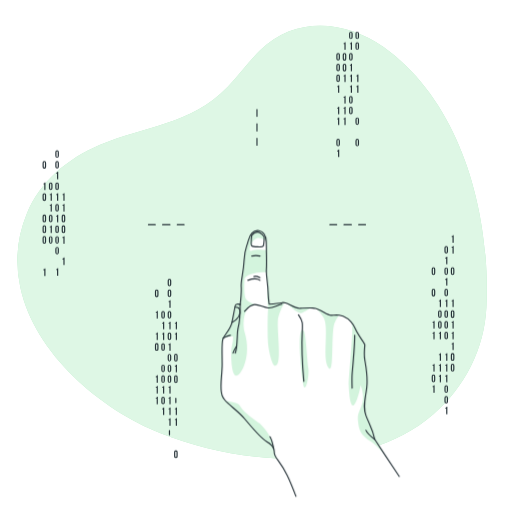
t = 0.00 s
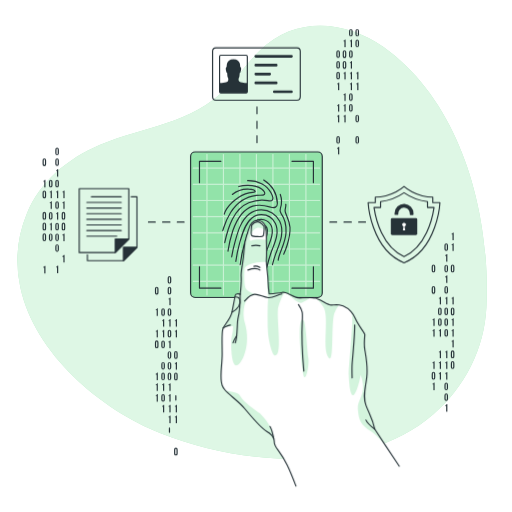
t = 0.75 s
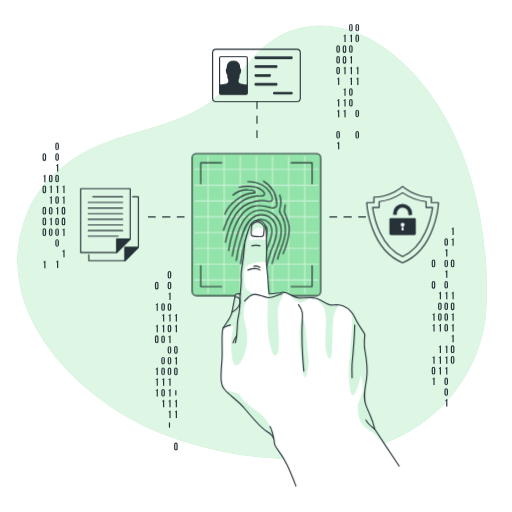
t = 2.25 s
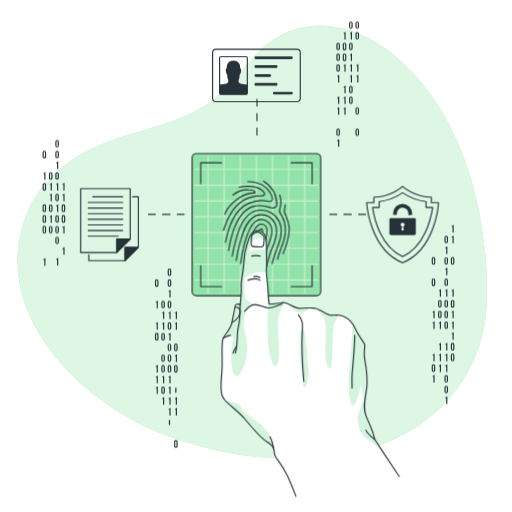
t = 3.00 s
t = 3.75 s: frame unchanged from t = 2.25 s, image omitted
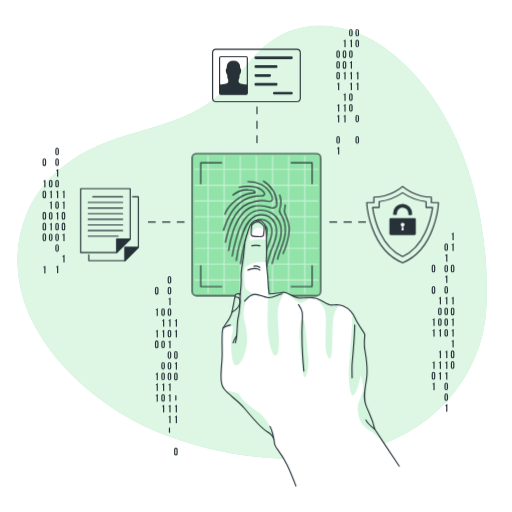
t = 5.25 s

The animated SVG that drew these frames (rendered in a browser with its animation timeline set to each time). Animation: 5 CSS @keyframes rules; one cycle of 6.00 s, repeats indefinitely.

<svg class="animated" id="freepik_stories-fingerprint" xmlns="http://www.w3.org/2000/svg" viewBox="0 0 500 500" version="1.1" xmlns:xlink="http://www.w3.org/1999/xlink" xmlns:svgjs="http://svgjs.com/svgjs"><style>svg#freepik_stories-fingerprint:not(.animated) .animable {opacity: 0;}svg#freepik_stories-fingerprint.animated #freepik--Graphics--inject-110 {animation: 6s Infinite  linear floating;animation-delay: 0s;}svg#freepik_stories-fingerprint.animated #freepik--icon-3--inject-110 {animation: 1s 1 forwards cubic-bezier(.36,-0.01,.5,1.38) slideLeft;animation-delay: 0s;}svg#freepik_stories-fingerprint.animated #freepik--icon-2--inject-110 {animation: 1s 1 forwards cubic-bezier(.36,-0.01,.5,1.38) slideUp;animation-delay: 0s;}svg#freepik_stories-fingerprint.animated #freepik--icon-1--inject-110 {animation: 1s 1 forwards cubic-bezier(.36,-0.01,.5,1.38) slideRight;animation-delay: 0s;}svg#freepik_stories-fingerprint.animated #freepik--Fingerprint--inject-110 {animation: 1s 1 forwards cubic-bezier(.36,-0.01,.5,1.38) zoomIn;animation-delay: 0s;}svg#freepik_stories-fingerprint.animated #freepik--Hand--inject-110 {animation: 1.5s Infinite  linear floating;animation-delay: 0s;}            @keyframes floating {                0% {                    opacity: 1;                    transform: translateY(0px);                }                50% {                    transform: translateY(-10px);                }                100% {                    opacity: 1;                    transform: translateY(0px);                }            }                    @keyframes slideLeft {                0% {                    opacity: 0;                    transform: translateX(-30px);                }                100% {                    opacity: 1;                    transform: translateX(0);                }            }                    @keyframes slideUp {                0% {                    opacity: 0;                    transform: translateY(30px);                }                100% {                    opacity: 1;                    transform: inherit;                }            }                    @keyframes slideRight {                0% {                    opacity: 0;                    transform: translateX(30px);                }                100% {                    opacity: 1;                    transform: translateX(0);                }            }                    @keyframes zoomIn {                0% {                    opacity: 0;                    transform: scale(0.5);                }                100% {                    opacity: 1;                    transform: scale(1);                }            }        </style><g id="freepik--background-simple--inject-110" class="animable" style="transform-origin: 246.234px 248.585px;"><g id="el9t6i13f1v2m"><path d="M67.93,167.09s-27.88,72,11.3,144.5S199.11,422.39,263.7,455.14s131.66,16.8,163.53-36.84-11.84-91.93-11.9-168.42,11.45-96.74-30-161.36-143.06-78.93-219.9-31S67.93,167.09,67.93,167.09Z" style="fill: rgb(255, 255, 255); opacity: 0.7; transform-origin: 248.588px 250.609px;" class="animable"></path></g><path d="M19.78,280.21a120.38,120.38,0,0,1,6.41-71.42C39,177.17,66.46,154.71,97.24,141.6c44.74-19,88.66-19.41,125-56.74,11.21-11.52,20.63-24.71,32.08-36,33.8-33.26,83.26-29.23,120.19-2.85,77,55,104.76,164,100.47,254.06-1.92,40.43-21.22,78.06-51.77,104.58-69.09,60-186.4,49.9-265.76,18.58C98.31,399.9,33.68,345.43,19.78,280.21Z" style="fill: rgb(146, 227, 169); transform-origin: 246.234px 236.664px;" id="el8j26qo1hq2u" class="animable"></path><g id="eluaz58wxehs"><path d="M19.78,280.21a120.38,120.38,0,0,1,6.41-71.42C39,177.17,66.46,154.71,97.24,141.6c44.74-19,88.66-19.41,125-56.74,11.21-11.52,20.63-24.71,32.08-36,33.8-33.26,83.26-29.23,120.19-2.85,77,55,104.76,164,100.47,254.06-1.92,40.43-21.22,78.06-51.77,104.58-69.09,60-186.4,49.9-265.76,18.58C98.31,399.9,33.68,345.43,19.78,280.21Z" style="fill: rgb(255, 255, 255); opacity: 0.7; transform-origin: 246.234px 236.664px;" class="animable"></path></g></g><g id="freepik--Graphics--inject-110" class="animable animator-active" style="transform-origin: 242.635px 239.081px;"><line x1="250.94" y1="106.97" x2="250.94" y2="113.61" style="fill: none; stroke: rgb(38, 50, 56); stroke-linecap: round; stroke-linejoin: round; stroke-width: 1.10721px; transform-origin: 250.94px 110.29px;" id="elwq75lxt7h2" class="animable"></line><line x1="250.94" y1="120.78" x2="250.94" y2="131.53" style="fill: none; stroke: rgb(38, 50, 56); stroke-linecap: round; stroke-linejoin: round; stroke-width: 1.10721px; stroke-dasharray: 7.16552, 7.16552; transform-origin: 250.94px 126.155px;" id="el4x2yvb55sjb" class="animable"></line><line x1="250.94" y1="135.11" x2="250.94" y2="141.75" style="fill: none; stroke: rgb(38, 50, 56); stroke-linecap: round; stroke-linejoin: round; stroke-width: 1.10721px; transform-origin: 250.94px 138.43px;" id="el9bvuofj5nui" class="animable"></line><line x1="356.91" y1="219.38" x2="350.27" y2="219.38" style="fill: none; stroke: rgb(38, 50, 56); stroke-linecap: round; stroke-linejoin: round; stroke-width: 1.10721px; transform-origin: 353.59px 219.38px;" id="el5ffebeyho5t" class="animable"></line><line x1="343.1" y1="219.38" x2="332.35" y2="219.38" style="fill: none; stroke: rgb(38, 50, 56); stroke-linecap: round; stroke-linejoin: round; stroke-width: 1.10721px; stroke-dasharray: 7.16549, 7.16549; transform-origin: 337.725px 219.38px;" id="el2lsje3ww63s" class="animable"></line><line x1="328.77" y1="219.38" x2="322.13" y2="219.38" style="fill: none; stroke: rgb(38, 50, 56); stroke-linecap: round; stroke-linejoin: round; stroke-width: 1.10721px; transform-origin: 325.45px 219.38px;" id="elbiuuhk1dtl" class="animable"></line><line x1="179.76" y1="219.38" x2="173.11" y2="219.38" style="fill: none; stroke: rgb(38, 50, 56); stroke-linecap: round; stroke-linejoin: round; stroke-width: 1.10721px; transform-origin: 176.435px 219.38px;" id="elh4kl3tz0z6d" class="animable"></line><line x1="165.95" y1="219.38" x2="155.2" y2="219.38" style="fill: none; stroke: rgb(38, 50, 56); stroke-linecap: round; stroke-linejoin: round; stroke-width: 1.10721px; stroke-dasharray: 7.16549, 7.16549; transform-origin: 160.575px 219.38px;" id="elnmx3ww19yhk" class="animable"></line><line x1="151.62" y1="219.38" x2="144.97" y2="219.38" style="fill: none; stroke: rgb(38, 50, 56); stroke-linecap: round; stroke-linejoin: round; stroke-width: 1.10721px; transform-origin: 148.295px 219.38px;" id="elmzckg6af61l" class="animable"></line><path d="M434,241.9a1.75,1.75,0,1,1,3.5,0v3.82a1.75,1.75,0,1,1-3.5,0Zm1.15,3.89c0,.52.23.72.6.72s.59-.2.59-.72v-4c0-.52-.23-.72-.59-.72s-.6.2-.6.72Z" style="fill: rgb(38, 50, 56); transform-origin: 435.75px 243.81px;" id="elko0j9muche" class="animable"></path><path d="M434.82,251.54a1.14,1.14,0,0,0,1.26-.92h.78V258h-1.15v-5.59h-.89Z" style="fill: rgb(38, 50, 56); transform-origin: 435.84px 254.31px;" id="el24ftkz2inh4" class="animable"></path><path d="M434,262.85a1.75,1.75,0,1,1,3.5,0v3.81a1.75,1.75,0,1,1-3.5,0Zm1.15,3.89c0,.52.23.72.6.72s.59-.2.59-.72v-4c0-.53-.23-.72-.59-.72s-.6.19-.6.72Z" style="fill: rgb(38, 50, 56); transform-origin: 435.75px 264.755px;" id="el85xns8ha27w" class="animable"></path><path d="M434.82,272.49a1.14,1.14,0,0,0,1.26-.92h.78v7.32h-1.15V273.3h-.89Z" style="fill: rgb(38, 50, 56); transform-origin: 435.84px 275.23px;" id="el0kehv0i1k3uf" class="animable"></path><path d="M434,283.8a1.75,1.75,0,1,1,3.5,0v3.81a1.75,1.75,0,1,1-3.5,0Zm1.15,3.88c0,.53.23.72.6.72s.59-.19.59-.72v-4c0-.52-.23-.72-.59-.72s-.6.2-.6.72Z" style="fill: rgb(38, 50, 56); transform-origin: 435.75px 285.705px;" id="el4n136deyd9e" class="animable"></path><path d="M434.82,293.43a1.14,1.14,0,0,0,1.26-.92h.78v7.33h-1.15v-5.59h-.89Z" style="fill: rgb(38, 50, 56); transform-origin: 435.84px 296.175px;" id="elbsljjgo65gh" class="animable"></path><path d="M434,304.74a1.75,1.75,0,1,1,3.5,0v3.82a1.75,1.75,0,1,1-3.5,0Zm1.15,3.89c0,.52.23.72.6.72s.59-.2.59-.72v-4c0-.52-.23-.72-.59-.72s-.6.2-.6.72Z" style="fill: rgb(38, 50, 56); transform-origin: 435.75px 306.65px;" id="elicgal9s8vg" class="animable"></path><path d="M434,315.22a1.75,1.75,0,1,1,3.5,0V319a1.75,1.75,0,1,1-3.5,0Zm1.15,3.88c0,.53.23.72.6.72s.59-.19.59-.72v-4c0-.53-.23-.73-.59-.73s-.6.2-.6.73Z" style="fill: rgb(38, 50, 56); transform-origin: 435.75px 317.11px;" id="el1b948ob65mt" class="animable"></path><path d="M434,325.69a1.75,1.75,0,1,1,3.5,0v3.81a1.75,1.75,0,1,1-3.5,0Zm1.15,3.89c0,.52.23.72.6.72s.59-.2.59-.72v-4c0-.52-.23-.72-.59-.72s-.6.2-.6.72Z" style="fill: rgb(38, 50, 56); transform-origin: 435.75px 327.595px;" id="elrxmptiprybi" class="animable"></path><path d="M434.82,345.8a1.14,1.14,0,0,0,1.26-.92h.78v7.33h-1.15v-5.59h-.89Z" style="fill: rgb(38, 50, 56); transform-origin: 435.84px 348.545px;" id="el6ltjeko1bxs" class="animable"></path><path d="M434.82,356.28a1.13,1.13,0,0,0,1.26-.93h.78v7.33h-1.15v-5.59h-.89Z" style="fill: rgb(38, 50, 56); transform-origin: 435.84px 359.015px;" id="elk4z1708e3u" class="animable"></path><path d="M434.82,366.75a1.14,1.14,0,0,0,1.26-.92h.78v7.32h-1.15v-5.58h-.89Z" style="fill: rgb(38, 50, 56); transform-origin: 435.84px 369.49px;" id="elviye8xlmjr" class="animable"></path><path d="M434,378.06a1.75,1.75,0,1,1,3.5,0v3.81a1.75,1.75,0,1,1-3.5,0Zm1.15,3.88c0,.53.23.72.6.72s.59-.19.59-.72V378c0-.53-.23-.73-.59-.73s-.6.2-.6.73Z" style="fill: rgb(38, 50, 56); transform-origin: 435.75px 379.965px;" id="el14e5xchb8c8r" class="animable"></path><path d="M434,388.53a1.75,1.75,0,1,1,3.5,0v3.81a1.75,1.75,0,1,1-3.5,0Zm1.15,3.89c0,.52.23.72.6.72s.59-.2.59-.72v-4c0-.52-.23-.72-.59-.72s-.6.2-.6.72Z" style="fill: rgb(38, 50, 56); transform-origin: 435.75px 390.435px;" id="el2offcd72y96" class="animable"></path><path d="M434.82,398.17a1.14,1.14,0,0,0,1.26-.92h.78v7.32h-1.15V399h-.89Z" style="fill: rgb(38, 50, 56); transform-origin: 435.84px 400.91px;" id="el17g54r01fxji" class="animable"></path><path d="M441,230.59a1.15,1.15,0,0,0,1.27-.92h.77V237h-1.15v-5.59H441Z" style="fill: rgb(38, 50, 56); transform-origin: 442.02px 233.335px;" id="elz3yh50u0thr" class="animable"></path><path d="M441,241.07a1.15,1.15,0,0,0,1.27-.92h.77v7.32h-1.15v-5.59H441Z" style="fill: rgb(38, 50, 56); transform-origin: 442.02px 243.81px;" id="el9ko75pmre7" class="animable"></path><path d="M440.24,262.85a1.75,1.75,0,1,1,3.49,0v3.81a1.75,1.75,0,1,1-3.49,0Zm1.15,3.89c0,.52.23.72.59.72s.6-.2.6-.72v-4c0-.53-.23-.72-.6-.72s-.59.19-.59.72Z" style="fill: rgb(38, 50, 56); transform-origin: 441.985px 264.755px;" id="elvpbarhcj1yf" class="animable"></path><path d="M441,293.43a1.15,1.15,0,0,0,1.27-.92h.77v7.33h-1.15v-5.59H441Z" style="fill: rgb(38, 50, 56); transform-origin: 442.02px 296.175px;" id="elsh7tvkj58b8" class="animable"></path><path d="M440.24,304.74a1.75,1.75,0,1,1,3.49,0v3.82a1.75,1.75,0,1,1-3.49,0Zm1.15,3.89c0,.52.23.72.59.72s.6-.2.6-.72v-4c0-.52-.23-.72-.6-.72s-.59.2-.59.72Z" style="fill: rgb(38, 50, 56); transform-origin: 441.985px 306.65px;" id="elf86jjrc1cy" class="animable"></path><path d="M441,314.38a1.15,1.15,0,0,0,1.27-.92h.77v7.33h-1.15V315.2H441Z" style="fill: rgb(38, 50, 56); transform-origin: 442.02px 317.125px;" id="elsrbs1t288we" class="animable"></path><path d="M441,324.85a1.14,1.14,0,0,0,1.27-.92h.77v7.33h-1.15v-5.59H441Z" style="fill: rgb(38, 50, 56); transform-origin: 442.02px 327.595px;" id="elcni57ucd08m" class="animable"></path><path d="M441,335.33a1.15,1.15,0,0,0,1.27-.92h.77v7.32h-1.15v-5.59H441Z" style="fill: rgb(38, 50, 56); transform-origin: 442.02px 338.07px;" id="elvkulghfedqf" class="animable"></path><path d="M440.24,346.64a1.75,1.75,0,1,1,3.49,0v3.81a1.75,1.75,0,1,1-3.49,0Zm1.15,3.88c0,.53.23.72.59.72s.6-.19.6-.72v-3.95c0-.53-.23-.73-.6-.73s-.59.2-.59.73Z" style="fill: rgb(38, 50, 56); transform-origin: 441.985px 348.545px;" id="elckqo5qbkyf" class="animable"></path><path d="M440.24,357.11a1.75,1.75,0,1,1,3.49,0v3.81a1.75,1.75,0,1,1-3.49,0Zm1.15,3.89c0,.52.23.72.59.72s.6-.2.6-.72v-4c0-.52-.23-.72-.6-.72s-.59.2-.59.72Z" style="fill: rgb(38, 50, 56); transform-origin: 441.985px 359.015px;" id="elx33945cg2t" class="animable"></path><path d="M428.59,293.43a1.15,1.15,0,0,0,1.27-.92h.77v7.33h-1.15v-5.59h-.89Z" style="fill: rgb(38, 50, 56); transform-origin: 429.61px 296.175px;" id="elh4vbnm0oaee" class="animable"></path><path d="M427.78,304.74a1.75,1.75,0,1,1,3.5,0v3.82a1.75,1.75,0,1,1-3.5,0Zm1.15,3.89c0,.52.23.72.6.72s.6-.2.6-.72v-4c0-.52-.23-.72-.6-.72s-.6.2-.6.72Z" style="fill: rgb(38, 50, 56); transform-origin: 429.53px 306.65px;" id="eloffcxk6syt" class="animable"></path><path d="M427.78,315.22a1.75,1.75,0,1,1,3.5,0V319a1.75,1.75,0,1,1-3.5,0Zm1.15,3.88c0,.53.23.72.6.72s.6-.19.6-.72v-4c0-.53-.23-.73-.6-.73s-.6.2-.6.73Z" style="fill: rgb(38, 50, 56); transform-origin: 429.53px 317.11px;" id="el9s1sijme80m" class="animable"></path><path d="M428.59,324.85a1.14,1.14,0,0,0,1.27-.92h.77v7.33h-1.15v-5.59h-.89Z" style="fill: rgb(38, 50, 56); transform-origin: 429.61px 327.595px;" id="elrlbytebszl" class="animable"></path><path d="M428.59,345.8a1.15,1.15,0,0,0,1.27-.92h.77v7.33h-1.15v-5.59h-.89Z" style="fill: rgb(38, 50, 56); transform-origin: 429.61px 348.545px;" id="ely8hkgaaj9q" class="animable"></path><path d="M428.59,356.28a1.15,1.15,0,0,0,1.27-.93h.77v7.33h-1.15v-5.59h-.89Z" style="fill: rgb(38, 50, 56); transform-origin: 429.61px 359.015px;" id="eltdw2qaiabq" class="animable"></path><path d="M428.59,366.75a1.15,1.15,0,0,0,1.27-.92h.77v7.32h-1.15v-5.58h-.89Z" style="fill: rgb(38, 50, 56); transform-origin: 429.61px 369.49px;" id="elc5v4xjkh6bi" class="animable"></path><path d="M421.56,262.85a1.75,1.75,0,1,1,3.49,0v3.81a1.75,1.75,0,1,1-3.49,0Zm1.15,3.89c0,.52.23.72.59.72s.6-.2.6-.72v-4c0-.53-.23-.72-.6-.72s-.59.19-.59.72Z" style="fill: rgb(38, 50, 56); transform-origin: 423.305px 264.755px;" id="eltflmbeka0r" class="animable"></path><path d="M421.56,283.8a1.75,1.75,0,1,1,3.49,0v3.81a1.75,1.75,0,1,1-3.49,0Zm1.15,3.88c0,.53.23.72.59.72s.6-.19.6-.72v-4c0-.52-.23-.72-.6-.72s-.59.2-.59.72Z" style="fill: rgb(38, 50, 56); transform-origin: 423.305px 285.705px;" id="elfa1b6ri9xo" class="animable"></path><path d="M422.36,314.38a1.15,1.15,0,0,0,1.27-.92h.77v7.33h-1.15V315.2h-.89Z" style="fill: rgb(38, 50, 56); transform-origin: 423.38px 317.125px;" id="el7a46njd9gc8" class="animable"></path><path d="M422.36,324.85a1.14,1.14,0,0,0,1.27-.92h.77v7.33h-1.15v-5.59h-.89Z" style="fill: rgb(38, 50, 56); transform-origin: 423.38px 327.595px;" id="elyivshocn74" class="animable"></path><path d="M422.36,356.28a1.15,1.15,0,0,0,1.27-.93h.77v7.33h-1.15v-5.59h-.89Z" style="fill: rgb(38, 50, 56); transform-origin: 423.38px 359.015px;" id="el04qdvfzxcdn4" class="animable"></path><path d="M421.56,367.59a1.75,1.75,0,1,1,3.49,0v3.81a1.75,1.75,0,1,1-3.49,0Zm1.15,3.88c0,.52.23.72.59.72s.6-.2.6-.72v-4c0-.52-.23-.72-.6-.72s-.59.2-.59.72Z" style="fill: rgb(38, 50, 56); transform-origin: 423.305px 369.495px;" id="el49ocf0178wn" class="animable"></path><path d="M422.36,377.22a1.15,1.15,0,0,0,1.27-.92h.77v7.33h-1.15V378h-.89Z" style="fill: rgb(38, 50, 56); transform-origin: 423.38px 379.965px;" id="elmiiji2dcblh" class="animable"></path><path d="M163.73,274a1.75,1.75,0,1,1,3.5,0v3.81a1.75,1.75,0,1,1-3.5,0Zm1.15,3.88c0,.53.23.73.6.73s.59-.2.59-.73v-4c0-.53-.23-.73-.59-.73s-.6.2-.6.73Z" style="fill: rgb(38, 50, 56); transform-origin: 165.48px 275.905px;" id="elal4b31znyds" class="animable"></path><path d="M163.73,284.5a1.75,1.75,0,1,1,3.5,0v3.81a1.75,1.75,0,1,1-3.5,0Zm1.15,3.89c0,.52.23.72.6.72s.59-.2.59-.72v-4c0-.52-.23-.72-.59-.72s-.6.2-.6.72Z" style="fill: rgb(38, 50, 56); transform-origin: 165.48px 286.405px;" id="ela69cp6ue2k" class="animable"></path><path d="M164.54,294.14a1.14,1.14,0,0,0,1.26-.92h.78v7.33h-1.15V295h-.89Z" style="fill: rgb(38, 50, 56); transform-origin: 165.56px 296.885px;" id="ell6e34j2wt4" class="animable"></path><path d="M163.73,305.45a1.75,1.75,0,1,1,3.5,0v3.81a1.75,1.75,0,1,1-3.5,0Zm1.15,3.88c0,.53.23.73.6.73s.59-.2.59-.73v-3.95c0-.53-.23-.73-.59-.73s-.6.2-.6.73Z" style="fill: rgb(38, 50, 56); transform-origin: 165.48px 307.355px;" id="el3802bi20qff" class="animable"></path><path d="M164.54,315.09a1.14,1.14,0,0,0,1.26-.92h.78v7.32h-1.15V315.9h-.89Z" style="fill: rgb(38, 50, 56); transform-origin: 165.56px 317.83px;" id="el55ki6ipxkq" class="animable"></path><path d="M163.73,326.4a1.75,1.75,0,1,1,3.5,0v3.81a1.75,1.75,0,1,1-3.5,0Zm1.15,3.88c0,.52.23.72.6.72s.59-.2.59-.72v-4c0-.52-.23-.72-.59-.72s-.6.2-.6.72Z" style="fill: rgb(38, 50, 56); transform-origin: 165.48px 328.305px;" id="eldf1wrzubjpd" class="animable"></path><path d="M164.54,336a1.14,1.14,0,0,0,1.26-.92h.78v7.33h-1.15v-5.59h-.89Z" style="fill: rgb(38, 50, 56); transform-origin: 165.56px 338.745px;" id="elr25xplk4z7c" class="animable"></path><path d="M163.73,347.34a1.75,1.75,0,1,1,3.5,0v3.81a1.75,1.75,0,1,1-3.5,0Zm1.15,3.89c0,.52.23.72.6.72s.59-.2.59-.72v-4c0-.52-.23-.72-.59-.72s-.6.2-.6.72Z" style="fill: rgb(38, 50, 56); transform-origin: 165.48px 349.245px;" id="elrsuq1okvhm8" class="animable"></path><path d="M163.73,357.82a1.75,1.75,0,1,1,3.5,0v3.81a1.75,1.75,0,1,1-3.5,0Zm1.15,3.88c0,.52.23.72.6.72s.59-.2.59-.72v-4c0-.52-.23-.72-.59-.72s-.6.2-.6.72Z" style="fill: rgb(38, 50, 56); transform-origin: 165.48px 359.725px;" id="el6sxq9u5of2b" class="animable"></path><path d="M163.73,368.29a1.75,1.75,0,1,1,3.5,0v3.81a1.75,1.75,0,1,1-3.5,0Zm1.15,3.88c0,.53.23.73.6.73s.59-.2.59-.73v-3.95c0-.53-.23-.72-.59-.72s-.6.19-.6.72Z" style="fill: rgb(38, 50, 56); transform-origin: 165.48px 370.195px;" id="elaaikc9s27tl" class="animable"></path><path d="M164.54,377.93a1.14,1.14,0,0,0,1.26-.92h.78v7.32h-1.15v-5.59h-.89Z" style="fill: rgb(38, 50, 56); transform-origin: 165.56px 380.67px;" id="eli5kuy6on0fg" class="animable"></path><path d="M164.54,388.4a1.14,1.14,0,0,0,1.26-.92h.78v7.33h-1.15v-5.59h-.89Z" style="fill: rgb(38, 50, 56); transform-origin: 165.56px 391.145px;" id="elms4gvqbl4k" class="animable"></path><path d="M164.54,398.87a1.14,1.14,0,0,0,1.26-.92h.78v7.33h-1.15v-5.59h-.89Z" style="fill: rgb(38, 50, 56); transform-origin: 165.56px 401.615px;" id="elzszsbzn7dn" class="animable"></path><path d="M164.54,409.35a1.14,1.14,0,0,0,1.26-.92h.78v7.32h-1.15v-5.59h-.89Z" style="fill: rgb(38, 50, 56); transform-origin: 165.56px 412.09px;" id="el2x9s7dpxm5g" class="animable"></path><path d="M164.88,424.54c0,.53.23.72.6.72s.59-.19.59-.72v-4c0-.52-.23-.72-.59-.72s-.6.2-.6.72Z" style="fill: rgb(38, 50, 56); transform-origin: 165.475px 422.54px;" id="elegi7xzzytdn" class="animable"></path><path d="M170.76,315.09a1.15,1.15,0,0,0,1.27-.92h.77v7.32h-1.15V315.9h-.89Z" style="fill: rgb(38, 50, 56); transform-origin: 171.78px 317.83px;" id="elie2prgdg53f" class="animable"></path><path d="M170.76,325.56a1.15,1.15,0,0,0,1.27-.92h.77V332h-1.15v-5.59h-.89Z" style="fill: rgb(38, 50, 56); transform-origin: 171.78px 328.32px;" id="el8tyaxjipcn4" class="animable"></path><path d="M170,347.34a1.75,1.75,0,1,1,3.49,0v3.81a1.75,1.75,0,1,1-3.49,0Zm1.15,3.89c0,.52.23.72.59.72s.6-.2.6-.72v-4c0-.52-.23-.72-.6-.72s-.59.2-.59.72Z" style="fill: rgb(38, 50, 56); transform-origin: 171.745px 349.245px;" id="elr86mglbbs6" class="animable"></path><path d="M170.76,357a1.15,1.15,0,0,0,1.27-.92h.77v7.33h-1.15V357.8h-.89Z" style="fill: rgb(38, 50, 56); transform-origin: 171.78px 359.745px;" id="el398mjy4rysu" class="animable"></path><path d="M170,368.29a1.75,1.75,0,1,1,3.49,0v3.81a1.75,1.75,0,1,1-3.49,0Zm1.15,3.88c0,.53.23.73.59.73s.6-.2.6-.73v-3.95c0-.53-.23-.72-.6-.72s-.59.19-.59.72Z" style="fill: rgb(38, 50, 56); transform-origin: 171.745px 370.195px;" id="elbg220s47whp" class="animable"></path><path d="M171.11,393.12c0,.52.23.72.59.72s.6-.2.6-.72v-4c0-.52-.23-.72-.6-.72s-.59.2-.59.72Z" style="fill: rgb(38, 50, 56); transform-origin: 171.705px 391.12px;" id="elyzwpe56lsbi" class="animable"></path><path d="M170.76,398.87A1.15,1.15,0,0,0,172,398h.77v7.33h-1.15v-5.59h-.89Z" style="fill: rgb(38, 50, 56); transform-origin: 171.75px 401.665px;" id="ely7uzx0u57x" class="animable"></path><path d="M170.76,409.35a1.15,1.15,0,0,0,1.27-.92h.77v7.32h-1.15v-5.59h-.89Z" style="fill: rgb(38, 50, 56); transform-origin: 171.78px 412.09px;" id="eldyjjgnzme79" class="animable"></path><path d="M170,441.6a1.75,1.75,0,1,1,3.49,0v3.82a1.75,1.75,0,1,1-3.49,0Zm1.15,3.89c0,.52.23.72.59.72s.6-.2.6-.72v-4c0-.52-.23-.72-.6-.72s-.59.2-.59.72Z" style="fill: rgb(38, 50, 56); transform-origin: 171.745px 443.51px;" id="eltenwbvfpqi" class="animable"></path><path d="M157.5,305.45a1.75,1.75,0,1,1,3.5,0v3.81a1.75,1.75,0,1,1-3.5,0Zm1.15,3.88c0,.53.23.73.6.73s.6-.2.6-.73v-3.95c0-.53-.23-.73-.6-.73s-.6.2-.6.73Z" style="fill: rgb(38, 50, 56); transform-origin: 159.25px 307.355px;" id="els1srxzb8xes" class="animable"></path><path d="M158.31,315.09a1.15,1.15,0,0,0,1.27-.92h.77v7.32H159.2V315.9h-.89Z" style="fill: rgb(38, 50, 56); transform-origin: 159.33px 317.83px;" id="el9yxp4ofne4" class="animable"></path><path d="M158.31,325.56a1.15,1.15,0,0,0,1.27-.92h.77V332H159.2v-5.59h-.89Z" style="fill: rgb(38, 50, 56); transform-origin: 159.33px 328.32px;" id="elyb7y1odx4bb" class="animable"></path><path d="M157.5,336.87a1.75,1.75,0,1,1,3.5,0v3.81a1.75,1.75,0,1,1-3.5,0Zm1.15,3.88c0,.53.23.73.6.73s.6-.2.6-.73V336.8c0-.53-.23-.73-.6-.73s-.6.2-.6.73Z" style="fill: rgb(38, 50, 56); transform-origin: 159.25px 338.775px;" id="elzjy26vvna4" class="animable"></path><path d="M157.5,357.82a1.75,1.75,0,1,1,3.5,0v3.81a1.75,1.75,0,1,1-3.5,0Zm1.15,3.88c0,.52.23.72.6.72s.6-.2.6-.72v-4c0-.52-.23-.72-.6-.72s-.6.2-.6.72Z" style="fill: rgb(38, 50, 56); transform-origin: 159.25px 359.725px;" id="el9u67ynzceol" class="animable"></path><path d="M157.5,368.29a1.75,1.75,0,1,1,3.5,0v3.81a1.75,1.75,0,1,1-3.5,0Zm1.15,3.88c0,.53.23.73.6.73s.6-.2.6-.73v-3.95c0-.53-.23-.72-.6-.72s-.6.19-.6.72Z" style="fill: rgb(38, 50, 56); transform-origin: 159.25px 370.195px;" id="elyil5l2i9yzc" class="animable"></path><path d="M158.31,377.93a1.15,1.15,0,0,0,1.27-.92h.77v7.32H159.2v-5.59h-.89Z" style="fill: rgb(38, 50, 56); transform-origin: 159.33px 380.67px;" id="eljhs7v251hdg" class="animable"></path><path d="M157.5,389.24a1.75,1.75,0,1,1,3.5,0v3.81a1.75,1.75,0,1,1-3.5,0Zm1.15,3.88c0,.52.23.72.6.72s.6-.2.6-.72v-4c0-.52-.23-.72-.6-.72s-.6.2-.6.72Z" style="fill: rgb(38, 50, 56); transform-origin: 159.25px 391.145px;" id="el5eo2tmlpctl" class="animable"></path><path d="M158.31,398.87a1.15,1.15,0,0,0,1.27-.92h.77v7.33H159.2v-5.59h-.89Z" style="fill: rgb(38, 50, 56); transform-origin: 159.33px 401.615px;" id="elt3j8abznok" class="animable"></path><path d="M151.28,284.5a1.75,1.75,0,1,1,3.49,0v3.81a1.75,1.75,0,1,1-3.49,0Zm1.15,3.89c0,.52.23.72.59.72s.6-.2.6-.72v-4c0-.52-.23-.72-.6-.72s-.59.2-.59.72Z" style="fill: rgb(38, 50, 56); transform-origin: 153.025px 286.405px;" id="elo23fg5n42db" class="animable"></path><path d="M152.08,304.61a1.15,1.15,0,0,0,1.27-.92h.77V311H153v-5.59h-.89Z" style="fill: rgb(38, 50, 56); transform-origin: 153.1px 307.345px;" id="elgm0mydocgc4" class="animable"></path><path d="M152.08,325.56a1.15,1.15,0,0,0,1.27-.92h.77V332H153v-5.59h-.89Z" style="fill: rgb(38, 50, 56); transform-origin: 153.1px 328.32px;" id="el6x7ro4lvpjv" class="animable"></path><path d="M151.28,336.87a1.75,1.75,0,1,1,3.49,0v3.81a1.75,1.75,0,1,1-3.49,0Zm1.15,3.89c0,.52.23.72.59.72s.6-.2.6-.72v-4c0-.53-.23-.72-.6-.72s-.59.19-.59.72Z" style="fill: rgb(38, 50, 56); transform-origin: 153.025px 338.775px;" id="el2a95wgv28e4" class="animable"></path><path d="M152.08,367.45a1.15,1.15,0,0,0,1.27-.92h.77v7.33H153v-5.59h-.89Z" style="fill: rgb(38, 50, 56); transform-origin: 153.1px 370.195px;" id="elczsbvij532q" class="animable"></path><path d="M152.08,377.93a1.15,1.15,0,0,0,1.27-.92h.77v7.32H153v-5.59h-.89Z" style="fill: rgb(38, 50, 56); transform-origin: 153.1px 380.67px;" id="elflq041up02a" class="animable"></path><path d="M152.08,388.4a1.15,1.15,0,0,0,1.27-.92h.77v7.33H153v-5.59h-.89Z" style="fill: rgb(38, 50, 56); transform-origin: 153.1px 391.145px;" id="el2u61669khs" class="animable"></path><path d="M347.11,32.61a1.75,1.75,0,1,1,3.5,0v3.81a1.75,1.75,0,1,1-3.5,0Zm1.15,3.88c0,.52.23.72.6.72s.59-.2.59-.72v-4c0-.52-.23-.72-.59-.72s-.6.2-.6.72Z" style="fill: rgb(38, 50, 56); transform-origin: 348.86px 34.515px;" id="elh81bxcar2ud" class="animable"></path><path d="M347.11,43.08a1.75,1.75,0,1,1,3.5,0v3.81a1.75,1.75,0,1,1-3.5,0ZM348.26,47c0,.53.23.73.6.73s.59-.2.59-.73V43c0-.53-.23-.73-.59-.73s-.6.2-.6.73Z" style="fill: rgb(38, 50, 56); transform-origin: 348.86px 44.985px;" id="el423uuwjverg" class="animable"></path><path d="M347.92,73.66a1.14,1.14,0,0,0,1.26-.92H350v7.33h-1.15V74.48h-.89Z" style="fill: rgb(38, 50, 56); transform-origin: 348.96px 76.405px;" id="elqegvweupm7j" class="animable"></path><path d="M347.92,84.14a1.14,1.14,0,0,0,1.26-.92H350v7.32h-1.15V85h-.89Z" style="fill: rgb(38, 50, 56); transform-origin: 348.96px 86.88px;" id="elm4i9bm61nnr" class="animable"></path><path d="M347.11,116.39a1.75,1.75,0,1,1,3.5,0v3.81a1.75,1.75,0,1,1-3.5,0Zm1.15,3.89c0,.52.23.72.6.72s.59-.2.59-.72v-4c0-.52-.23-.72-.59-.72s-.6.2-.6.72Z" style="fill: rgb(38, 50, 56); transform-origin: 348.86px 118.295px;" id="ellfr98xp3wxl" class="animable"></path><path d="M347.11,137.34a1.75,1.75,0,1,1,3.5,0v3.81a1.75,1.75,0,1,1-3.5,0Zm1.15,3.88c0,.53.23.73.6.73s.59-.2.59-.73v-3.95c0-.53-.23-.72-.59-.72s-.6.19-.6.72Z" style="fill: rgb(38, 50, 56); transform-origin: 348.86px 139.245px;" id="elu9ebkfxpsm8" class="animable"></path><path d="M328.43,53.55a1.75,1.75,0,1,1,3.5,0v3.81a1.75,1.75,0,1,1-3.5,0Zm1.15,3.89c0,.52.23.72.6.72s.59-.2.59-.72v-4c0-.52-.23-.72-.59-.72s-.6.2-.6.72Z" style="fill: rgb(38, 50, 56); transform-origin: 330.18px 55.455px;" id="eld7r6ft6fc38" class="animable"></path><path d="M328.43,64a1.75,1.75,0,1,1,3.5,0v3.81a1.75,1.75,0,1,1-3.5,0Zm1.15,3.88c0,.52.23.72.6.72s.59-.2.59-.72V64c0-.52-.23-.72-.59-.72s-.6.2-.6.72Z" style="fill: rgb(38, 50, 56); transform-origin: 330.18px 65.905px;" id="elzxcbt2ac7li" class="animable"></path><path d="M328.43,74.5a1.75,1.75,0,1,1,3.5,0v3.81a1.75,1.75,0,1,1-3.5,0Zm1.15,3.88c0,.53.23.73.6.73s.59-.2.59-.73V74.43c0-.53-.23-.73-.59-.73s-.6.2-.6.73Z" style="fill: rgb(38, 50, 56); transform-origin: 330.18px 76.405px;" id="el7rpkz7fxjg" class="animable"></path><path d="M329.24,84.14a1.14,1.14,0,0,0,1.26-.92h.78v7.32h-1.15V85h-.89Z" style="fill: rgb(38, 50, 56); transform-origin: 330.26px 86.88px;" id="elap8vffwaey4" class="animable"></path><path d="M329.24,105.08a1.14,1.14,0,0,0,1.26-.92h.78v7.33h-1.15V105.9h-.89Z" style="fill: rgb(38, 50, 56); transform-origin: 330.26px 107.825px;" id="elnpl2h3whmko" class="animable"></path><path d="M329.24,115.56a1.14,1.14,0,0,0,1.26-.92h.78V122h-1.15v-5.59h-.89Z" style="fill: rgb(38, 50, 56); transform-origin: 330.26px 118.32px;" id="el5itb5y5yr3h" class="animable"></path><path d="M328.43,137.34a1.75,1.75,0,1,1,3.5,0v3.81a1.75,1.75,0,1,1-3.5,0Zm1.15,3.88c0,.53.23.73.6.73s.59-.2.59-.73v-3.95c0-.53-.23-.72-.59-.72s-.6.19-.6.72Z" style="fill: rgb(38, 50, 56); transform-origin: 330.18px 139.245px;" id="elojcygiar05" class="animable"></path><path d="M329.24,147a1.14,1.14,0,0,0,1.26-.92h.78v7.32h-1.15v-5.59h-.89Z" style="fill: rgb(38, 50, 56); transform-origin: 330.26px 149.74px;" id="elq6n2iw300tp" class="animable"></path><path d="M340.88,32.61a1.75,1.75,0,1,1,3.5,0v3.81a1.75,1.75,0,1,1-3.5,0ZM342,36.49c0,.52.23.72.59.72s.6-.2.6-.72v-4c0-.52-.23-.72-.6-.72s-.59.2-.59.72Z" style="fill: rgb(38, 50, 56); transform-origin: 342.63px 34.515px;" id="el7xth82eobxc" class="animable"></path><path d="M341.69,42.24a1.15,1.15,0,0,0,1.27-.92h.77v7.33h-1.15V43.06h-.89Z" style="fill: rgb(38, 50, 56); transform-origin: 342.71px 44.985px;" id="elyftd5zsu66" class="animable"></path><path d="M340.88,53.55a1.75,1.75,0,1,1,3.5,0v3.81a1.75,1.75,0,1,1-3.5,0ZM342,57.44c0,.52.23.72.59.72s.6-.2.6-.72v-4c0-.52-.23-.72-.6-.72s-.59.2-.59.72Z" style="fill: rgb(38, 50, 56); transform-origin: 342.63px 55.455px;" id="elcptabesvy0h" class="animable"></path><path d="M341.69,63.19a1.15,1.15,0,0,0,1.27-.92h.77V69.6h-1.15V64h-.89Z" style="fill: rgb(38, 50, 56); transform-origin: 342.71px 65.935px;" id="el3lao50eigzw" class="animable"></path><path d="M341.69,73.66a1.15,1.15,0,0,0,1.27-.92h.77v7.33h-1.15V74.48h-.89Z" style="fill: rgb(38, 50, 56); transform-origin: 342.71px 76.405px;" id="elm8iowxr99p" class="animable"></path><path d="M341.69,84.14a1.15,1.15,0,0,0,1.27-.92h.77v7.32h-1.15V85h-.89Z" style="fill: rgb(38, 50, 56); transform-origin: 342.71px 86.88px;" id="el85a01hbu2q9" class="animable"></path><path d="M340.88,95.45a1.75,1.75,0,1,1,3.5,0v3.81a1.75,1.75,0,1,1-3.5,0ZM342,99.33c0,.52.23.72.59.72s.6-.2.6-.72v-4c0-.52-.23-.72-.6-.72s-.59.2-.59.72Z" style="fill: rgb(38, 50, 56); transform-origin: 342.63px 97.355px;" id="els72rgbnz1vd" class="animable"></path><path d="M340.88,105.92a1.75,1.75,0,1,1,3.5,0v3.81a1.75,1.75,0,1,1-3.5,0ZM342,109.8c0,.53.23.73.59.73s.6-.2.6-.73v-4c0-.53-.23-.72-.6-.72s-.59.19-.59.72Z" style="fill: rgb(38, 50, 56); transform-origin: 342.63px 107.825px;" id="elpxt81b01lks" class="animable"></path><path d="M335.46,42.24a1.15,1.15,0,0,0,1.27-.92h.77v7.33h-1.15V43.06h-.89Z" style="fill: rgb(38, 50, 56); transform-origin: 336.48px 44.985px;" id="el19dq88q9imy" class="animable"></path><path d="M334.66,53.55a1.75,1.75,0,1,1,3.49,0v3.81a1.75,1.75,0,1,1-3.49,0Zm1.15,3.89c0,.52.23.72.59.72s.6-.2.6-.72v-4c0-.52-.23-.72-.6-.72s-.59.2-.59.72Z" style="fill: rgb(38, 50, 56); transform-origin: 336.405px 55.455px;" id="el9zdip9svrsg" class="animable"></path><path d="M334.66,64a1.75,1.75,0,1,1,3.49,0v3.81a1.75,1.75,0,1,1-3.49,0Zm1.15,3.88c0,.52.23.72.59.72s.6-.2.6-.72V64c0-.52-.23-.72-.6-.72s-.59.2-.59.72Z" style="fill: rgb(38, 50, 56); transform-origin: 336.405px 65.905px;" id="el1qtrhju9udg" class="animable"></path><path d="M335.46,73.66a1.15,1.15,0,0,0,1.27-.92h.77v7.33h-1.15V74.48h-.89Z" style="fill: rgb(38, 50, 56); transform-origin: 336.48px 76.405px;" id="eljbsd7f2jxzr" class="animable"></path><path d="M335.46,94.61a1.15,1.15,0,0,0,1.27-.92h.77V101h-1.15V95.43h-.89Z" style="fill: rgb(38, 50, 56); transform-origin: 336.48px 97.345px;" id="elwmwphd6aqq" class="animable"></path><path d="M335.46,105.08a1.15,1.15,0,0,0,1.27-.92h.77v7.33h-1.15V105.9h-.89Z" style="fill: rgb(38, 50, 56); transform-origin: 336.48px 107.825px;" id="eltzt9xn074s" class="animable"></path><path d="M335.46,115.56a1.15,1.15,0,0,0,1.27-.92h.77V122h-1.15v-5.59h-.89Z" style="fill: rgb(38, 50, 56); transform-origin: 336.48px 118.32px;" id="elfczekoh8ea" class="animable"></path><path d="M54,148.57a1.75,1.75,0,1,1,3.5,0v3.82a1.75,1.75,0,1,1-3.5,0Zm1.15,3.89c0,.52.23.72.6.72s.59-.2.59-.72v-4c0-.52-.23-.72-.59-.72s-.6.2-.6.72Z" style="fill: rgb(38, 50, 56); transform-origin: 55.75px 150.48px;" id="elt3i3nntyjh" class="animable"></path><path d="M54,159.05a1.75,1.75,0,1,1,3.5,0v3.81a1.75,1.75,0,1,1-3.5,0Zm1.15,3.88c0,.53.23.72.6.72s.59-.19.59-.72v-4c0-.52-.23-.72-.59-.72s-.6.2-.6.72Z" style="fill: rgb(38, 50, 56); transform-origin: 55.75px 160.955px;" id="elqyuabte5cw" class="animable"></path><path d="M54.8,168.68a1.14,1.14,0,0,0,1.26-.92h.78v7.33H55.69V169.5H54.8Z" style="fill: rgb(38, 50, 56); transform-origin: 55.82px 171.425px;" id="el80fq2nt4dzs" class="animable"></path><path d="M54,180a1.75,1.75,0,1,1,3.5,0v3.82a1.75,1.75,0,1,1-3.5,0Zm1.15,3.89c0,.52.23.72.6.72s.59-.2.59-.72v-4c0-.52-.23-.72-.59-.72s-.6.2-.6.72Z" style="fill: rgb(38, 50, 56); transform-origin: 55.75px 181.91px;" id="elim75uninhp8" class="animable"></path><path d="M54.8,189.63a1.14,1.14,0,0,0,1.26-.92h.78V196H55.69v-5.59H54.8Z" style="fill: rgb(38, 50, 56); transform-origin: 55.82px 192.355px;" id="elytie5ftmnd9" class="animable"></path><path d="M54,200.94a1.75,1.75,0,1,1,3.5,0v3.81a1.75,1.75,0,1,1-3.5,0Zm1.15,3.89c0,.52.23.72.6.72s.59-.2.59-.72v-4c0-.53-.23-.72-.59-.72s-.6.19-.6.72Z" style="fill: rgb(38, 50, 56); transform-origin: 55.75px 202.845px;" id="elxfddq57yoq" class="animable"></path><path d="M54.8,210.58a1.14,1.14,0,0,0,1.26-.92h.78V217H55.69v-5.59H54.8Z" style="fill: rgb(38, 50, 56); transform-origin: 55.82px 213.33px;" id="eld14jl8wwt5i" class="animable"></path><path d="M54,221.89a1.75,1.75,0,1,1,3.5,0v3.81a1.75,1.75,0,1,1-3.5,0Zm1.15,3.88c0,.53.23.72.6.72s.59-.19.59-.72v-4c0-.52-.23-.72-.59-.72s-.6.2-.6.72Z" style="fill: rgb(38, 50, 56); transform-origin: 55.75px 223.795px;" id="elyzut83a0tpq" class="animable"></path><path d="M54,232.36a1.75,1.75,0,1,1,3.5,0v3.81a1.75,1.75,0,1,1-3.5,0Zm1.15,3.89c0,.52.23.72.6.72s.59-.2.59-.72v-4c0-.52-.23-.72-.59-.72s-.6.2-.6.72Z" style="fill: rgb(38, 50, 56); transform-origin: 55.75px 234.265px;" id="elzwdjwrln5ml" class="animable"></path><path d="M54,242.84a1.75,1.75,0,1,1,3.5,0v3.81a1.75,1.75,0,1,1-3.5,0Zm1.15,3.88c0,.52.23.72.6.72s.59-.2.59-.72v-4c0-.52-.23-.72-.59-.72s-.6.2-.6.72Z" style="fill: rgb(38, 50, 56); transform-origin: 55.75px 244.745px;" id="elowexxc3py1d" class="animable"></path><path d="M54.8,262.94a1.13,1.13,0,0,0,1.26-.92h.78v7.33H55.69v-5.59H54.8Z" style="fill: rgb(38, 50, 56); transform-origin: 55.82px 265.685px;" id="elx3fzhvhmi4" class="animable"></path><path d="M61,189.63a1.15,1.15,0,0,0,1.27-.92h.77V196H61.91v-5.59H61Z" style="fill: rgb(38, 50, 56); transform-origin: 62.02px 192.355px;" id="el4ukv2xzkg45" class="animable"></path><path d="M61,200.1a1.15,1.15,0,0,0,1.27-.92h.77v7.33H61.91v-5.59H61Z" style="fill: rgb(38, 50, 56); transform-origin: 62.02px 202.845px;" id="elv7u1cuk5gc8" class="animable"></path><path d="M60.22,211.41a1.75,1.75,0,1,1,3.49,0v3.82a1.75,1.75,0,1,1-3.49,0Zm1.15,3.89c0,.52.23.72.59.72s.6-.2.6-.72v-4c0-.52-.23-.72-.6-.72s-.59.2-.59.72Z" style="fill: rgb(38, 50, 56); transform-origin: 61.965px 213.32px;" id="eld20fyhi5hk8" class="animable"></path><path d="M60.22,221.89a1.75,1.75,0,1,1,3.49,0v3.81a1.75,1.75,0,1,1-3.49,0Zm1.15,3.88c0,.53.23.72.59.72s.6-.19.6-.72v-4c0-.52-.23-.72-.6-.72s-.59.2-.59.72Z" style="fill: rgb(38, 50, 56); transform-origin: 61.965px 223.795px;" id="elykqurs7g24" class="animable"></path><path d="M61,231.52a1.14,1.14,0,0,0,1.27-.92h.77v7.33H61.91v-5.59H61Z" style="fill: rgb(38, 50, 56); transform-origin: 62.02px 234.265px;" id="eln01yecw16hs" class="animable"></path><path d="M61,252.47a1.15,1.15,0,0,0,1.27-.92h.77v7.33H61.91v-5.59H61Z" style="fill: rgb(38, 50, 56); transform-origin: 62.02px 255.215px;" id="eln6dbt8m636a" class="animable"></path><path d="M47.76,180a1.75,1.75,0,1,1,3.5,0v3.82a1.75,1.75,0,1,1-3.5,0Zm1.16,3.89c0,.52.23.72.59.72s.6-.2.6-.72v-4c0-.52-.23-.72-.6-.72s-.59.2-.59.72Z" style="fill: rgb(38, 50, 56); transform-origin: 49.51px 181.91px;" id="el0aiszgkdah8m" class="animable"></path><path d="M48.57,189.63a1.15,1.15,0,0,0,1.27-.92h.77V196H49.46v-5.59h-.89Z" style="fill: rgb(38, 50, 56); transform-origin: 49.59px 192.355px;" id="elxx25xddbjk" class="animable"></path><path d="M48.57,200.1a1.15,1.15,0,0,0,1.27-.92h.77v7.33H49.46v-5.59h-.89Z" style="fill: rgb(38, 50, 56); transform-origin: 49.59px 202.845px;" id="el7dbl6mt4zaf" class="animable"></path><path d="M47.76,211.41a1.75,1.75,0,1,1,3.5,0v3.82a1.75,1.75,0,1,1-3.5,0Zm1.16,3.89c0,.52.23.72.59.72s.6-.2.6-.72v-4c0-.52-.23-.72-.6-.72s-.59.2-.59.72Z" style="fill: rgb(38, 50, 56); transform-origin: 49.51px 213.32px;" id="el6h31w232e0x" class="animable"></path><path d="M48.57,221.05a1.15,1.15,0,0,0,1.27-.92h.77v7.33H49.46v-5.59h-.89Z" style="fill: rgb(38, 50, 56); transform-origin: 49.59px 223.795px;" id="el6cbekwc1el" class="animable"></path><path d="M47.76,232.36a1.75,1.75,0,1,1,3.5,0v3.81a1.75,1.75,0,1,1-3.5,0Zm1.16,3.89c0,.52.23.72.59.72s.6-.2.6-.72v-4c0-.52-.23-.72-.6-.72s-.59.2-.59.72Z" style="fill: rgb(38, 50, 56); transform-origin: 49.51px 234.265px;" id="elwgpe3xn233h" class="animable"></path><path d="M41.54,159.05a1.75,1.75,0,1,1,3.49,0v3.81a1.75,1.75,0,1,1-3.49,0Zm1.15,3.88c0,.53.23.72.59.72s.6-.19.6-.72v-4c0-.53-.23-.73-.6-.73s-.59.2-.59.73Z" style="fill: rgb(38, 50, 56); transform-origin: 43.285px 160.955px;" id="elqksu9yekovn" class="animable"></path><path d="M42.34,179.16a1.15,1.15,0,0,0,1.27-.92h.77v7.32H43.23V180h-.89Z" style="fill: rgb(38, 50, 56); transform-origin: 43.36px 181.9px;" id="el5qkatvtgvjx" class="animable"></path><path d="M41.54,190.47a1.75,1.75,0,1,1,3.49,0v3.81a1.75,1.75,0,1,1-3.49,0Zm1.15,3.88c0,.53.23.72.59.72s.6-.19.6-.72V190.4c0-.53-.23-.73-.6-.73s-.59.2-.59.73Z" style="fill: rgb(38, 50, 56); transform-origin: 43.285px 192.375px;" id="elpxlj3nhlh8q" class="animable"></path><path d="M41.54,211.42a1.75,1.75,0,1,1,3.49,0v3.81a1.75,1.75,0,1,1-3.49,0Zm1.15,3.88c0,.52.23.72.59.72s.6-.2.6-.72v-4c0-.52-.23-.72-.6-.72s-.59.2-.59.72Z" style="fill: rgb(38, 50, 56); transform-origin: 43.285px 213.325px;" id="el84j9qmesrr2" class="animable"></path><path d="M41.54,221.89a1.75,1.75,0,1,1,3.49,0v3.81a1.75,1.75,0,1,1-3.49,0Zm1.15,3.88c0,.53.23.73.59.73s.6-.2.6-.73v-4c0-.53-.23-.73-.6-.73s-.59.2-.59.73Z" style="fill: rgb(38, 50, 56); transform-origin: 43.285px 223.795px;" id="elhwfxzzjtbpt" class="animable"></path><path d="M41.54,232.36a1.75,1.75,0,1,1,3.49,0v3.81a1.75,1.75,0,1,1-3.49,0Zm1.15,3.89c0,.52.23.72.59.72s.6-.2.6-.72v-4c0-.52-.23-.72-.6-.72s-.59.2-.59.72Z" style="fill: rgb(38, 50, 56); transform-origin: 43.285px 234.265px;" id="elsjgvl8q3xdj" class="animable"></path><path d="M42.34,263a1.15,1.15,0,0,0,1.27-.93h.77v7.33H43.23v-5.59h-.89Z" style="fill: rgb(38, 50, 56); transform-origin: 43.36px 265.735px;" id="elqfqdsascix" class="animable"></path></g><g id="freepik--icon-3--inject-110" class="animable" style="transform-origin: 393.13px 219.38px;"><path d="M393.13,256.61c-32.68-13.23-35.05-58.73-35.05-58.73h7v-5.44c16.59,0,28.05-10.29,28.05-10.29h0s11.46,10.29,28.05,10.29v5.44h7s-2.38,45.5-35.05,58.73Z" style="fill: none; stroke: rgb(38, 50, 56); stroke-linecap: round; stroke-linejoin: round; stroke-width: 1.10721px; transform-origin: 393.13px 219.38px;" id="el302onjnre8w" class="animable"></path><path d="M393.13,250.6c-21.41-10-27.61-36.56-29.32-48h6.4v-5.72a51.58,51.58,0,0,0,22.92-8.7,51.63,51.63,0,0,0,22.93,8.7v5.72h6.38C420.71,214,414.47,240.6,393.13,250.6Z" style="fill: none; stroke: rgb(38, 50, 56); stroke-linecap: round; stroke-linejoin: round; stroke-width: 1.10721px; transform-origin: 393.125px 219.39px;" id="el71yly0jcaa" class="animable"></path><rect x="380.23" y="212.97" width="25.79" height="16.57" rx="1.35" style="fill: rgb(38, 50, 56); transform-origin: 393.125px 221.255px;" id="elsfbn07ya5q" class="animable"></rect><path d="M393.59,199a9.28,9.28,0,0,0-9.73,9.26v1a.65.65,0,0,0,.65.65h2.34a.65.65,0,0,0,.65-.65v-.77a5.75,5.75,0,0,1,5.24-5.8,5.63,5.63,0,0,1,6,5.61v1a.65.65,0,0,0,.65.65h2.34a.65.65,0,0,0,.65-.65v-.7A9.45,9.45,0,0,0,393.59,199Z" style="fill: rgb(38, 50, 56); transform-origin: 393.121px 204.47px;" id="elaq893plnyea" class="animable"></path><path d="M395.55,219.4a2.42,2.42,0,1,0-3.48,2.17l-.88,3.89h3.87l-.88-3.89A2.43,2.43,0,0,0,395.55,219.4Z" style="fill: rgb(255, 255, 255); stroke: rgb(38, 50, 56); stroke-linecap: round; stroke-linejoin: round; stroke-width: 1.10721px; transform-origin: 393.13px 221.217px;" id="el6x3tgveauho" class="animable"></path></g><g id="freepik--icon-2--inject-110" class="animable" style="transform-origin: 250.4px 73.67px;"><rect x="207.6" y="48.12" width="85.6" height="51.1" rx="3.32" style="fill: none; stroke: rgb(38, 50, 56); stroke-linecap: round; stroke-linejoin: round; stroke-width: 1.10721px; transform-origin: 250.4px 73.67px;" id="elhx7xqlcle9a" class="animable"></rect><g id="elpprb79omob8"><rect x="214.42" y="55.26" width="27.07" height="36.81" rx="1.15" style="fill: none; stroke: rgb(38, 50, 56); stroke-linecap: round; stroke-linejoin: round; stroke-width: 1.10721px; transform-origin: 227.955px 73.665px; transform: rotate(180deg);" class="animable"></rect></g><path d="M228,92.07H215.64a1.22,1.22,0,0,1-1.22-1.22v-8.5s6.91-.3,8.07-1.77-.12-3.77-.12-3.77c-.42-.52-.52-4.21-.52-4.21l-.42-.11c-.41-.1-1-3.16-1-4.31a1.74,1.74,0,0,1,1-1.58s-1-7.46,6.53-7.46,6.52,7.46,6.52,7.46a1.74,1.74,0,0,1,1,1.58c0,1.15-.54,4.21-1,4.31l-.42.11s-.1,3.69-.52,4.21c0,0-1.29,2.3-.12,3.77s8.07,1.77,8.07,1.77v8.5a1.21,1.21,0,0,1-1.22,1.22Z" style="fill: rgb(38, 50, 56); transform-origin: 227.955px 75.605px;" id="elie0pr2sti" class="animable"></path><path d="M284.62,92.25H267.8A1.28,1.28,0,0,1,266.52,91h0a1.28,1.28,0,0,1,1.28-1.28h16.82A1.28,1.28,0,0,1,285.9,91h0A1.28,1.28,0,0,1,284.62,92.25Z" style="fill: rgb(38, 50, 56); transform-origin: 276.21px 90.985px;" id="elq3yoojwitqr" class="animable"></path><path d="M284.62,57.65H249.75a1.28,1.28,0,0,1-1.28-1.28h0a1.28,1.28,0,0,1,1.28-1.28h34.87a1.28,1.28,0,0,1,1.28,1.28h0A1.28,1.28,0,0,1,284.62,57.65Z" style="fill: rgb(38, 50, 56); transform-origin: 267.185px 56.37px;" id="elxj4kghrzmtm" class="animable"></path><path d="M269.75,66.3h-20A1.28,1.28,0,0,1,248.47,65h0a1.28,1.28,0,0,1,1.28-1.28h20A1.28,1.28,0,0,1,271,65h0A1.28,1.28,0,0,1,269.75,66.3Z" style="fill: rgb(38, 50, 56); transform-origin: 259.735px 65.01px;" id="el2glzs3024sd" class="animable"></path><path d="M263.38,75H249.75a1.28,1.28,0,0,1-1.28-1.28h0a1.28,1.28,0,0,1,1.28-1.28h13.63a1.28,1.28,0,0,1,1.28,1.28h0A1.28,1.28,0,0,1,263.38,75Z" style="fill: rgb(38, 50, 56); transform-origin: 256.565px 73.72px;" id="el3pv61ywpqc9" class="animable"></path><path d="M269.75,83.6h-20a1.28,1.28,0,0,1-1.28-1.28h0A1.28,1.28,0,0,1,249.75,81h20A1.28,1.28,0,0,1,271,82.32h0A1.28,1.28,0,0,1,269.75,83.6Z" style="fill: rgb(38, 50, 56); transform-origin: 259.735px 82.3px;" id="elx0xb27vk82a" class="animable"></path></g><g id="freepik--icon-1--inject-110" class="animable" style="transform-origin: 106.935px 219.38px;"><polygon points="127.16 184.18 127.16 233.38 113.92 246.62 78.76 246.62 78.76 184.18 127.16 184.18" style="fill: none; stroke: rgb(38, 50, 56); stroke-linecap: round; stroke-linejoin: round; stroke-width: 1.10721px; transform-origin: 102.96px 215.4px;" id="el74e8xkn80vg" class="animable"></polygon><polygon points="127.16 233.38 113.92 246.62 113.92 233.38 127.16 233.38" style="fill: rgb(38, 50, 56); stroke: rgb(38, 50, 56); stroke-linecap: round; stroke-linejoin: round; stroke-width: 1.10721px; transform-origin: 120.54px 240px;" id="elfeu7kdw9y2" class="animable"></polygon><line x1="90.55" y1="192.14" x2="119.76" y2="192.14" style="fill: none; stroke: rgb(38, 50, 56); stroke-linecap: round; stroke-linejoin: round; stroke-width: 1.10721px; transform-origin: 105.155px 192.14px;" id="el29356tnu1z" class="animable"></line><line x1="86.15" y1="197.64" x2="119.76" y2="197.64" style="fill: none; stroke: rgb(38, 50, 56); stroke-linecap: round; stroke-linejoin: round; stroke-width: 1.10721px; transform-origin: 102.955px 197.64px;" id="elv2honmvujyb" class="animable"></line><line x1="86.15" y1="203.14" x2="119.76" y2="203.14" style="fill: none; stroke: rgb(38, 50, 56); stroke-linecap: round; stroke-linejoin: round; stroke-width: 1.10721px; transform-origin: 102.955px 203.14px;" id="el3pjb5td3fxr" class="animable"></line><line x1="86.15" y1="208.64" x2="119.76" y2="208.64" style="fill: none; stroke: rgb(38, 50, 56); stroke-linecap: round; stroke-linejoin: round; stroke-width: 1.10721px; transform-origin: 102.955px 208.64px;" id="elkfyfu57vk8p" class="animable"></line><line x1="86.15" y1="214.14" x2="119.76" y2="214.14" style="fill: none; stroke: rgb(38, 50, 56); stroke-linecap: round; stroke-linejoin: round; stroke-width: 1.10721px; transform-origin: 102.955px 214.14px;" id="elx0lhoki8si" class="animable"></line><line x1="86.15" y1="219.64" x2="119.76" y2="219.64" style="fill: none; stroke: rgb(38, 50, 56); stroke-linecap: round; stroke-linejoin: round; stroke-width: 1.10721px; transform-origin: 102.955px 219.64px;" id="el1c72c79qsd3" class="animable"></line><line x1="86.15" y1="225.13" x2="119.76" y2="225.13" style="fill: none; stroke: rgb(38, 50, 56); stroke-linecap: round; stroke-linejoin: round; stroke-width: 1.10721px; transform-origin: 102.955px 225.13px;" id="el4jtmtfayyht" class="animable"></line><line x1="86.15" y1="230.63" x2="115.37" y2="230.63" style="fill: none; stroke: rgb(38, 50, 56); stroke-linecap: round; stroke-linejoin: round; stroke-width: 1.10721px; transform-origin: 100.76px 230.63px;" id="elm9a475h008a" class="animable"></line><polyline points="129.46 192.14 135.11 192.14 135.11 241.34 121.88 254.58 86.72 254.58 86.72 248.76" style="fill: none; stroke: rgb(38, 50, 56); stroke-linecap: round; stroke-linejoin: round; stroke-width: 1.10721px; transform-origin: 110.915px 223.36px;" id="elum04plhovo" class="animable"></polyline><polygon points="135.11 241.34 121.88 254.58 121.88 241.34 135.11 241.34" style="fill: rgb(38, 50, 56); stroke: rgb(38, 50, 56); stroke-linecap: round; stroke-linejoin: round; stroke-width: 1.10721px; transform-origin: 128.495px 247.96px;" id="elzitwg6gvuv9" class="animable"></polygon></g><g id="freepik--Fingerprint--inject-110" class="animable" style="transform-origin: 250.4px 219.38px;"><rect x="187.58" y="149.97" width="125.64" height="138.82" rx="4.24" style="fill: rgb(146, 227, 169); stroke: rgb(38, 50, 56); stroke-linecap: round; stroke-linejoin: round; stroke-width: 1.10721px; transform-origin: 250.4px 219.38px;" id="elcenkdvj7plf" class="animable"></rect><g id="elc88n3mimt9f"><g style="opacity: 0.5; transform-origin: 250.4px 219.375px;" class="animable"><line x1="310.69" y1="196.25" x2="190.11" y2="196.25" style="fill: none; stroke: rgb(255, 255, 255); stroke-linecap: round; stroke-linejoin: round; stroke-width: 1.10721px; transform-origin: 250.4px 196.25px;" id="el9sie4ttyl8r" class="animable"></line><line x1="310.69" y1="211.67" x2="190.11" y2="211.67" style="fill: none; stroke: rgb(255, 255, 255); stroke-linecap: round; stroke-linejoin: round; stroke-width: 1.10721px; transform-origin: 250.4px 211.67px;" id="elsp3jhet7paq" class="animable"></line><line x1="310.69" y1="227.09" x2="190.11" y2="227.09" style="fill: none; stroke: rgb(255, 255, 255); stroke-linecap: round; stroke-linejoin: round; stroke-width: 1.10721px; transform-origin: 250.4px 227.09px;" id="el3iydhiilj07" class="animable"></line><line x1="310.69" y1="242.51" x2="190.11" y2="242.51" style="fill: none; stroke: rgb(255, 255, 255); stroke-linecap: round; stroke-linejoin: round; stroke-width: 1.10721px; transform-origin: 250.4px 242.51px;" id="elg43h9vzplvh" class="animable"></line><line x1="310.69" y1="257.93" x2="190.11" y2="257.93" style="fill: none; stroke: rgb(255, 255, 255); stroke-linecap: round; stroke-linejoin: round; stroke-width: 1.10721px; transform-origin: 250.4px 257.93px;" id="el8spptelfuyq" class="animable"></line><line x1="310.69" y1="273.36" x2="190.11" y2="273.36" style="fill: none; stroke: rgb(255, 255, 255); stroke-linecap: round; stroke-linejoin: round; stroke-width: 1.10721px; transform-origin: 250.4px 273.36px;" id="el4gr38pmv4nx" class="animable"></line><line x1="310.69" y1="180.82" x2="190.11" y2="180.82" style="fill: none; stroke: rgb(255, 255, 255); stroke-linecap: round; stroke-linejoin: round; stroke-width: 1.10721px; transform-origin: 250.4px 180.82px;" id="elap20byqv68o" class="animable"></line><line x1="310.69" y1="165.4" x2="190.11" y2="165.4" style="fill: none; stroke: rgb(255, 255, 255); stroke-linecap: round; stroke-linejoin: round; stroke-width: 1.10721px; transform-origin: 250.4px 165.4px;" id="eld159djllb37" class="animable"></line><line x1="281.88" y1="286.31" x2="281.88" y2="152.44" style="fill: none; stroke: rgb(255, 255, 255); stroke-linecap: round; stroke-linejoin: round; stroke-width: 1.10721px; transform-origin: 281.88px 219.375px;" id="el9836opwb87p" class="animable"></line><line x1="266.14" y1="286.31" x2="266.14" y2="152.44" style="fill: none; stroke: rgb(255, 255, 255); stroke-linecap: round; stroke-linejoin: round; stroke-width: 1.10721px; transform-origin: 266.14px 219.375px;" id="el5d5hze0ruf" class="animable"></line><line x1="250.4" y1="286.31" x2="250.4" y2="152.44" style="fill: none; stroke: rgb(255, 255, 255); stroke-linecap: round; stroke-linejoin: round; stroke-width: 1.10721px; transform-origin: 250.4px 219.375px;" id="elssnwnl9qiu" class="animable"></line><line x1="234.66" y1="286.31" x2="234.66" y2="152.44" style="fill: none; stroke: rgb(255, 255, 255); stroke-linecap: round; stroke-linejoin: round; stroke-width: 1.10721px; transform-origin: 234.66px 219.375px;" id="elbvacbrjm29h" class="animable"></line><line x1="218.92" y1="286.31" x2="218.92" y2="152.44" style="fill: none; stroke: rgb(255, 255, 255); stroke-linecap: round; stroke-linejoin: round; stroke-width: 1.10721px; transform-origin: 218.92px 219.375px;" id="elo4eclpcdaa" class="animable"></line><line x1="203.19" y1="286.31" x2="203.19" y2="152.44" style="fill: none; stroke: rgb(255, 255, 255); stroke-linecap: round; stroke-linejoin: round; stroke-width: 1.10721px; transform-origin: 203.19px 219.375px;" id="el903kp0u37nm" class="animable"></line><line x1="297.62" y1="286.31" x2="297.62" y2="152.44" style="fill: none; stroke: rgb(255, 255, 255); stroke-linecap: round; stroke-linejoin: round; stroke-width: 1.10721px; transform-origin: 297.62px 219.375px;" id="elyibryvtqq4n" class="animable"></line></g></g><path d="M246,261.67a148.87,148.87,0,0,1,5.51-20.51c.47-1.35,1-2.71,1.58-4.16,1.37-3.5,4.18-10.65,3.12-12.78a1.41,1.41,0,0,0-1.17-.81.39.39,0,0,0-.29.11c-3.12,2.55-5.13,9.62-6.59,14.78l-.49,1.74a133.29,133.29,0,0,0-4.1,21.18" style="fill: none; stroke: rgb(38, 50, 56); stroke-linecap: round; stroke-linejoin: round; stroke-width: 1.10721px; transform-origin: 250.007px 242.54px;" id="elqdraiclggim" class="animable"></path><path d="M250.63,262a143.74,143.74,0,0,1,5.23-19.31c.44-1.29,1-2.64,1.53-4.06,2.19-5.57,4.91-12.47,2.95-16.42a6,6,0,0,0-5.26-3.34A4.91,4.91,0,0,0,251.9,220c-4.23,3.45-6.37,11-8.09,17.06l-.49,1.73a133.57,133.57,0,0,0-4.13,21" style="fill: none; stroke: rgb(38, 50, 56); stroke-linecap: round; stroke-linejoin: round; stroke-width: 1.10721px; transform-origin: 250.102px 240.435px;" id="elt4zw8zg86w" class="animable"></path><path d="M255.37,261.55a139.12,139.12,0,0,1,4.79-17.38c2.38-6.79,7.74-17,4.26-24-2.85-5.73-10.31-7.86-15.4-3.7-5.82,4.74-8.13,14.25-10.09,21.06a137.78,137.78,0,0,0-4.07,20" style="fill: none; stroke: rgb(38, 50, 56); stroke-linecap: round; stroke-linejoin: round; stroke-width: 1.10721px; transform-origin: 250.211px 237.924px;" id="elfqkneburv3f" class="animable"></path><path d="M260.35,260.17a127.94,127.94,0,0,1,4.12-14.49c.39-1.13.89-2.39,1.42-3.74,2.84-7.23,6.38-16.24,2.61-23.82a15.15,15.15,0,0,0-13.42-8.4,14,14,0,0,0-8.94,3.19c-6.46,5.27-9,14.36-11.11,21.65l-.48,1.69a136.16,136.16,0,0,0-3.83,18.09" style="fill: none; stroke: rgb(38, 50, 56); stroke-linecap: round; stroke-linejoin: round; stroke-width: 1.10721px; transform-origin: 250.429px 234.945px;" id="el3sdui3l4og9" class="animable"></path><path d="M265.67,257.54c.93-3.66,1.95-7.05,3.1-10.35.38-1.07.85-2.28,1.35-3.55,3-7.68,7.13-18.16,2.46-27.54a19.71,19.71,0,0,0-17.5-10.94,18.48,18.48,0,0,0-11.82,4.22c-7.58,6.18-10.37,16-12.62,23.94l-.48,1.68a137.93,137.93,0,0,0-3.39,15.07" style="fill: none; stroke: rgb(38, 50, 56); stroke-linecap: round; stroke-linejoin: round; stroke-width: 1.10721px; transform-origin: 250.728px 231.35px;" id="elxamcz8fjc5" class="animable"></path><path d="M271.16,253.09c1-7.32,6.9-16,7.48-26.15.53-9.3-2.53-15.26-4.7-18.25a5.52,5.52,0,0,1-.64-5.12,19.74,19.74,0,0,0-.14-13.12" style="fill: none; stroke: rgb(38, 50, 56); stroke-linecap: round; stroke-linejoin: round; stroke-width: 1.10721px; transform-origin: 274.93px 221.77px;" id="ellvvkqxcw7w" class="animable"></path><path d="M257.3,176.78C265,181.6,270,189.19,270.39,199c.13,3.52-2.73,4.73-6.31,3.64-7.49-2.28-25.34-8.12-36.22,22.47a117.4,117.4,0,0,0-4.6,19.47" style="fill: none; stroke: rgb(38, 50, 56); stroke-linecap: round; stroke-linejoin: round; stroke-width: 1.10721px; transform-origin: 246.827px 210.68px;" id="eln26i2btewu" class="animable"></path><path d="M242,177.28a29.44,29.44,0,0,1,13.83,3.24c7.31,3.93,11.91,13.17,9.56,15.52-2.61,2.61-7.46-3.69-22.29,2.39-7.13,2.92-12.19,8.87-15.63,15.63a67.1,67.1,0,0,0-3.92,9.58,116.41,116.41,0,0,0-3.4,12.9" style="fill: none; stroke: rgb(38, 50, 56); stroke-linecap: round; stroke-linejoin: round; stroke-width: 1.10721px; transform-origin: 243.079px 206.909px;" id="elvvol66r071e" class="animable"></path><path d="M233.57,182.92a32.43,32.43,0,0,1,8-1.07c13.09-.3,18,6.68,16.56,8.45-1.21,1.49-3.9.65-7.59,1.1-10.65,1.31-19.07,7.37-24.74,16.33a65.22,65.22,0,0,0-6.64,14.48c-.3.91-.59,1.83-.87,2.75" style="fill: none; stroke: rgb(38, 50, 56); stroke-linecap: round; stroke-linejoin: round; stroke-width: 1.10721px; transform-origin: 238.331px 203.4px;" id="el9f0g5akisr" class="animable"></path><path d="M227.4,190.45a23.14,23.14,0,0,1,15.46-5.12c1.66,0,5.76.54,6.31,2.11.73,2.06-5.93-.74-15.58,5.69-12.37,8.25-13.87,16.07-13.87,16.07" style="fill: none; stroke: rgb(38, 50, 56); stroke-linecap: round; stroke-linejoin: round; stroke-width: 1.10721px; transform-origin: 234.472px 197.256px;" id="el5t33c0oukyn" class="animable"></path><path d="M276.41,247.55s6.71-14.49,6-25.69c-.44-7.21-4-11.73-4.56-14.94s1-4,.58-6.94" style="fill: none; stroke: rgb(38, 50, 56); stroke-linecap: round; stroke-linejoin: round; stroke-width: 1.10721px; transform-origin: 279.436px 223.765px;" id="elua4hew1f4ec" class="animable"></path><polyline points="196.04 179.34 196.04 158.88 216.5 158.88" style="fill: none; stroke: rgb(38, 50, 56); stroke-linecap: round; stroke-linejoin: round; stroke-width: 1.10721px; transform-origin: 206.27px 169.11px;" id="elgfoaz5w72p" class="animable"></polyline><polyline points="216.5 279.88 196.04 279.88 196.04 259.42" style="fill: none; stroke: rgb(38, 50, 56); stroke-linecap: round; stroke-linejoin: round; stroke-width: 1.10721px; transform-origin: 206.27px 269.65px;" id="elcb7j1igttnv" class="animable"></polyline><polyline points="304.77 179.34 304.77 158.88 284.31 158.88" style="fill: none; stroke: rgb(38, 50, 56); stroke-linecap: round; stroke-linejoin: round; stroke-width: 1.10721px; transform-origin: 294.54px 169.11px;" id="elrj8mhy3df8g" class="animable"></polyline><polyline points="284.31 279.88 304.77 279.88 304.77 259.42" style="fill: none; stroke: rgb(38, 50, 56); stroke-linecap: round; stroke-linejoin: round; stroke-width: 1.10721px; transform-origin: 294.54px 269.65px;" id="elnz51q3uyh1i" class="animable"></polyline></g><g id="freepik--Hand--inject-110" class="animable" style="transform-origin: 303.713px 356.746px;"><path d="M391.68,468c-5.34-8-10.94-16.44-15.54-23.43l0,0c-5.88-8.91-10.12-15.42-10.12-15.42-2.25-10.53-5.44-14.66-8.65-23.31s-.56-16.36.77-27.07-.77-20.69-1.89-27.46.19-13.16,0-14.66-6.58-9.4-9-15.23a24.82,24.82,0,0,0-4.53-7.08,20.7,20.7,0,0,0-7.68-5.51,16.67,16.67,0,0,0-3.82-1c-3-.43-5.42.05-7.84.05-3.39,0-10.53-5.82-15.23-6.75a23.61,23.61,0,0,0-2.64-.37h0c-3.89-.37-8,0-12.55.36s-9.84-3.95-14.1-5.3l-.07,0a6.56,6.56,0,0,0-2.94-.32c-4.51.75-13,1.5-13,1.5s-.75-5.82-1.13-13.72c-.07-1.37-.17-2.69-.29-4v0c-.44-4.88-1.14-9.24-1.25-13.23,0-1,0-2.07,0-3.07.37-5.62.2-10,0-18.64,0-.29,0-.6,0-.91,0-2.69,0-5.26-.16-7.58a0,0,0,0,0,0,0c-.31-5.63-1.56-9.79-7.16-10.65-4.89-.75-8.27,1.69-10.34,9.78s-3.57,7.52-4.13,19.36-3.21,19.38-2.83,25.39-.94,17.67-.94,17.67c-2.25-1.13-4.32-.19-4.71.75s-2.05,10.16-3.38,16.74c-1.16,5.85-6.49,11.26-8.45,15.29l0,.09a8.84,8.84,0,0,0-.52,1.35c-1.13,4.14-.56,13-.56,24.26s-2.82,22.94,0,30.45a15.47,15.47,0,0,0,2.49,4.22c4.33,5.35,12.28,10,19.51,18.53,9,10.72,15.42,18.62,21.43,22.2,4.31,2.54,6.2,4.62,7,7.36v0a14.77,14.77,0,0,1,.49,3.64c.08,2.4,1.38,4.23,3.58,7.27a97.43,97.43,0,0,1,9,14.78c2.41,4.83,6.1,14,10,24.16Z" style="fill: rgb(255, 255, 255); transform-origin: 303.713px 356.781px;" id="elfhqg28y4cmu" class="animable"></path><g id="elqnjn38yqibl"><path d="M260.15,262.93c-.06,1-.07,2,0,3.07-7.19-1.36-21.07,2.19-21.28,6.43-.24,5.17-.87,17.39,1.76,20.24s8.27,4.67,8.27,4.67a12,12,0,0,0-1.24.16h0l-.14,0a9,9,0,0,0-4.7,2.64h0c-5.5,5.64-5.73,18.14-3.93,24.16,7.53,25-4.66,44.78-9,42.38s-4.69-23.89-3.38-28.92a33.37,33.37,0,0,0,1.15-9c-1.92-.64-5.95.29-9.65,1.44l0-.09c2-4,7.29-9.44,8.45-15.29,1.33-6.58,3-15.8,3.38-16.74s2.46-1.88,4.71-.75c0,0,1.32-11.65.94-17.67s2.26-13.54,2.83-25.39,2.06-11.27,4.13-19.36,5.45-10.53,10.34-9.78c5.6.86,6.85,5,7.16,10.65a19.66,19.66,0,0,0-2-1.66,8.91,8.91,0,0,0-6.23-1.84c-2.59.36-4.86,3-6.3,5.72h0c-2.07,4-2.41,8.29.5,6.82,3.3-1.65,10.11-1.1,14.26-.55C260.35,252.9,260.52,257.31,260.15,262.93Z" style="fill: rgb(146, 227, 169); opacity: 0.4; transform-origin: 239.19px 295.94px;" class="animable"></path></g><g id="eljidc579jlw"><path d="M267.83,442.25a14.77,14.77,0,0,0-.49-3.64v0c-.79-2.74-2.68-4.82-7-7.36-6-3.58-12.41-11.48-21.43-22.2-7.23-8.57-15.18-13.18-19.51-18.53,5.45,2.95,12.85,1.43,15.18,6.1,3.39,6.74,19.31,17,19.31,17C269.43,429,267.83,442.25,267.83,442.25Z" style="fill: rgb(146, 227, 169); opacity: 0.4; transform-origin: 243.638px 416.385px;" class="animable"></path></g><g id="el6zbdk6xcmeg"><path d="M278.7,295.78c-1.83-.37-6.79,11.86-7.26,16.2-1.25,11.25,4.52,45.93-2.9,45.15-3.07-.32-6.67-16.52-6.88-24.07-.67-22.93.25-32.46.25-32.46s-1.64-12.7-.54-21.35c.12,1.3.22,2.62.29,4,.38,7.9,1.13,13.72,1.13,13.72s8.46-.75,13-1.5A6.56,6.56,0,0,1,278.7,295.78Z" style="fill: rgb(146, 227, 169); opacity: 0.4; transform-origin: 269.845px 318.196px;" class="animable"></path></g><g id="elkqoegzdtiwr"><path d="M305.42,300.75c-4,.36-8,4.27-11.29,5-4,.85-11.35-8.16-15.36-9.92,4.26,1.35,9.6,5.59,14.1,5.3S301.53,300.38,305.42,300.75Z" style="fill: rgb(146, 227, 169); opacity: 0.4; transform-origin: 292.095px 300.818px;" class="animable"></path></g><g id="el7lcih7iqyq9"><path d="M331.17,307.82a31.47,31.47,0,0,0-4.73,8.21c-3.22,10.41-.18,49.8-5.37,43.35-6.76-8.38.3-37.45-4.63-48.55-1.56-3.55-7.13-9.23-8.34-9.71,4.7.93,11.84,6.75,15.23,6.75C325.75,307.87,328.18,307.39,331.17,307.82Z" style="fill: rgb(146, 227, 169); opacity: 0.4; transform-origin: 319.635px 330.605px;" class="animable"></path></g><g id="eljf3lxgoo87b"><path d="M376.12,444.56c-5.27-5.94-10.79-11.6-14.4-13.72-8.79-5.18-11.31-10.54-12.07-19.47s1.51-8.74,4.14-17.57-2.26-19.75-1.88-17.39-3.77,18.7-6.82,19.51-4.08-10.21-4.46-19.19,4.51-50.8,3.14-59a11.55,11.55,0,0,0-1.1-3.42,24.82,24.82,0,0,1,4.53,7.08c2.45,5.83,8.84,13.73,9,15.23s-1.13,7.9,0,14.66,3.2,16.73,1.89,27.46-4,18.42-.77,27.07,6.4,12.78,8.65,23.31C366,429.14,370.24,435.65,376.12,444.56Z" style="fill: rgb(146, 227, 169); opacity: 0.4; transform-origin: 358.364px 379.435px;" class="animable"></path></g><g id="elkk29lug3cv"><path d="M296.75,323c2,2.1,3.26,29.62,4.39,36.39s-2.38,23-4.39,18.06S288.61,314.44,296.75,323Z" style="fill: rgb(146, 227, 169); opacity: 0.4; transform-origin: 297.001px 350.256px;" class="animable"></path></g><path d="M289,484.6c-3.32-8.58-6.39-16.09-8.49-20.3a97.43,97.43,0,0,0-9-14.78c-2.2-3-3.5-4.87-3.58-7.27a14.77,14.77,0,0,0-.49-3.64v0c-.79-2.74-2.68-4.82-7-7.36-6-3.58-12.41-11.48-21.43-22.2-7.23-8.57-15.18-13.18-19.51-18.53a15.47,15.47,0,0,1-2.49-4.22c-2.82-7.51,0-19.18,0-30.45s-.57-20.12.56-24.26a8.84,8.84,0,0,1,.52-1.35l0-.09c2-4,7.29-9.44,8.45-15.29,1.33-6.58,3-15.8,3.38-16.74s2.46-1.88,4.71-.75c0,0,1.32-11.65.94-17.67s2.26-13.54,2.83-25.39,2.06-11.27,4.13-19.36,5.45-10.53,10.34-9.78c5.6.86,6.85,5,7.16,10.65a0,0,0,0,1,0,0c.13,2.32.11,4.89.16,7.58,0,.31,0,.62,0,.91.18,8.61.35,13,0,18.64-.06,1-.07,2,0,3.07.11,4,.81,8.35,1.25,13.23v0c.12,1.3.22,2.62.29,4,.38,7.9,1.13,13.72,1.13,13.72s8.46-.75,13-1.5a6.56,6.56,0,0,1,2.94.32l.07,0c4.26,1.35,9.6,5.59,14.1,5.3s8.66-.73,12.55-.36h0a23.61,23.61,0,0,1,2.64.37c4.7.93,11.84,6.75,15.23,6.75,2.42,0,4.85-.48,7.84-.05a16.67,16.67,0,0,1,3.82,1,20.7,20.7,0,0,1,7.68,5.51,24.82,24.82,0,0,1,4.53,7.08c2.45,5.83,8.84,13.73,9,15.23s-1.13,7.9,0,14.66,3.2,16.73,1.89,27.46-4,18.42-.77,27.07,6.4,12.78,8.65,23.31c0,0,4.24,6.51,10.12,15.42l0,0c4.08,6.19,8.94,13.55,13.72,20.7" style="fill: none; stroke: rgb(38, 50, 56); stroke-linecap: round; stroke-linejoin: round; stroke-width: 1.10721px; transform-origin: 302.813px 354.821px;" id="el3t2n5zw32lo" class="animable"></path><path d="M234.58,297.34c0,8.28-.75,18.55-2,22.82s-.41,18.55-2.71,24.56" style="fill: none; stroke: rgb(38, 50, 56); stroke-linecap: round; stroke-linejoin: round; stroke-width: 1.10721px; transform-origin: 232.225px 321.03px;" id="eldqmbky32cv4" class="animable"></path><path d="M238.85,303.86s5.76-6.52,10-6.52,8.53,2.76,13,3.26,9.21-2.83,13.54-3.63" style="fill: none; stroke: rgb(38, 50, 56); stroke-linecap: round; stroke-linejoin: round; stroke-width: 1.10721px; transform-origin: 257.12px 300.415px;" id="el4476ib2gmyk" class="animable"></path><path d="M242.1,273.69s7.78-2.84,11.79,0" style="fill: none; stroke: rgb(38, 50, 56); stroke-linecap: round; stroke-linejoin: round; stroke-width: 1.10721px; transform-origin: 247.995px 273.059px;" id="el67amgk71j24" class="animable"></path><path d="M248,270s2.38-.65,5.89,1.05" style="fill: none; stroke: rgb(38, 50, 56); stroke-linecap: round; stroke-linejoin: round; stroke-width: 1.10721px; transform-origin: 250.945px 270.464px;" id="elxqjsps34a7g" class="animable"></path><path d="M245.92,250a18.41,18.41,0,0,1,8,0" style="fill: none; stroke: rgb(38, 50, 56); stroke-linecap: round; stroke-linejoin: round; stroke-width: 1.10721px; transform-origin: 249.92px 249.78px;" id="elwmt4opfmy3k" class="animable"></path><path d="M218,330.11s5-2.43,7-2.68" style="fill: none; stroke: rgb(38, 50, 56); stroke-linecap: round; stroke-linejoin: round; stroke-width: 1.10721px; transform-origin: 221.5px 328.77px;" id="elpqo09ugxus" class="animable"></path><path d="M231.21,337.81s-3,4.66-3.56,6.91" style="fill: none; stroke: rgb(38, 50, 56); stroke-linecap: round; stroke-linejoin: round; stroke-width: 1.10721px; transform-origin: 229.43px 341.265px;" id="eld304oiis23n" class="animable"></path><path d="M245.92,229.66s-1.2,9.57,0,10.42,10.47,1.66,11.23,0,.89-8.67.89-8.67S252.49,221.88,245.92,229.66Z" style="fill: none; stroke: rgb(38, 50, 56); stroke-linecap: round; stroke-linejoin: round; stroke-width: 1.10721px; transform-origin: 251.713px 233.824px;" id="elwonh5bfsll" class="animable"></path><path d="M226.5,314.83s7.69-3.88,7.87-9.43-2.08-5.49-4.94-5.52" style="fill: none; stroke: rgb(38, 50, 56); stroke-linecap: round; stroke-linejoin: round; stroke-width: 1.10721px; transform-origin: 230.44px 307.355px;" id="elsx8q3vtz8to" class="animable"></path><path d="M346.39,327.43c.25,8.77-2.25,34.34-2.51,38.1s0,13.37,0,13.37" style="fill: none; stroke: rgb(38, 50, 56); stroke-linecap: round; stroke-linejoin: round; stroke-width: 1.10721px; transform-origin: 345.086px 353.165px;" id="elvomqg3d1ne" class="animable"></path><path d="M291.49,307.35c8.27,12,0,7.48,5.26,64.95" style="fill: none; stroke: rgb(38, 50, 56); stroke-linecap: round; stroke-linejoin: round; stroke-width: 1.10721px; transform-origin: 294.12px 339.825px;" id="el4efru0q7ma8" class="animable"></path><path d="M366,429.14s-7.33-5.7-8.59-9" style="fill: none; stroke: rgb(38, 50, 56); stroke-linecap: round; stroke-linejoin: round; stroke-width: 1.10721px; transform-origin: 361.705px 424.64px;" id="eloh3bs3cbwz" class="animable"></path><path d="M263.66,426.44c2.2,3.65,3.59,11.65,3.67,12.14v0" style="fill: none; stroke: rgb(38, 50, 56); stroke-linecap: round; stroke-linejoin: round; stroke-width: 1.10721px; transform-origin: 265.495px 432.51px;" id="elhqmi9b5w4ws" class="animable"></path></g><defs>     <filter id="active" height="200%">         <feMorphology in="SourceAlpha" result="DILATED" operator="dilate" radius="2"></feMorphology>                <feFlood flood-color="#32DFEC" flood-opacity="1" result="PINK"></feFlood>        <feComposite in="PINK" in2="DILATED" operator="in" result="OUTLINE"></feComposite>        <feMerge>            <feMergeNode in="OUTLINE"></feMergeNode>            <feMergeNode in="SourceGraphic"></feMergeNode>        </feMerge>    </filter>    <filter id="hover" height="200%">        <feMorphology in="SourceAlpha" result="DILATED" operator="dilate" radius="2"></feMorphology>                <feFlood flood-color="#ff0000" flood-opacity="0.5" result="PINK"></feFlood>        <feComposite in="PINK" in2="DILATED" operator="in" result="OUTLINE"></feComposite>        <feMerge>            <feMergeNode in="OUTLINE"></feMergeNode>            <feMergeNode in="SourceGraphic"></feMergeNode>        </feMerge>            <feColorMatrix type="matrix" values="0   0   0   0   0                0   1   0   0   0                0   0   0   0   0                0   0   0   1   0 "></feColorMatrix>    </filter></defs></svg>